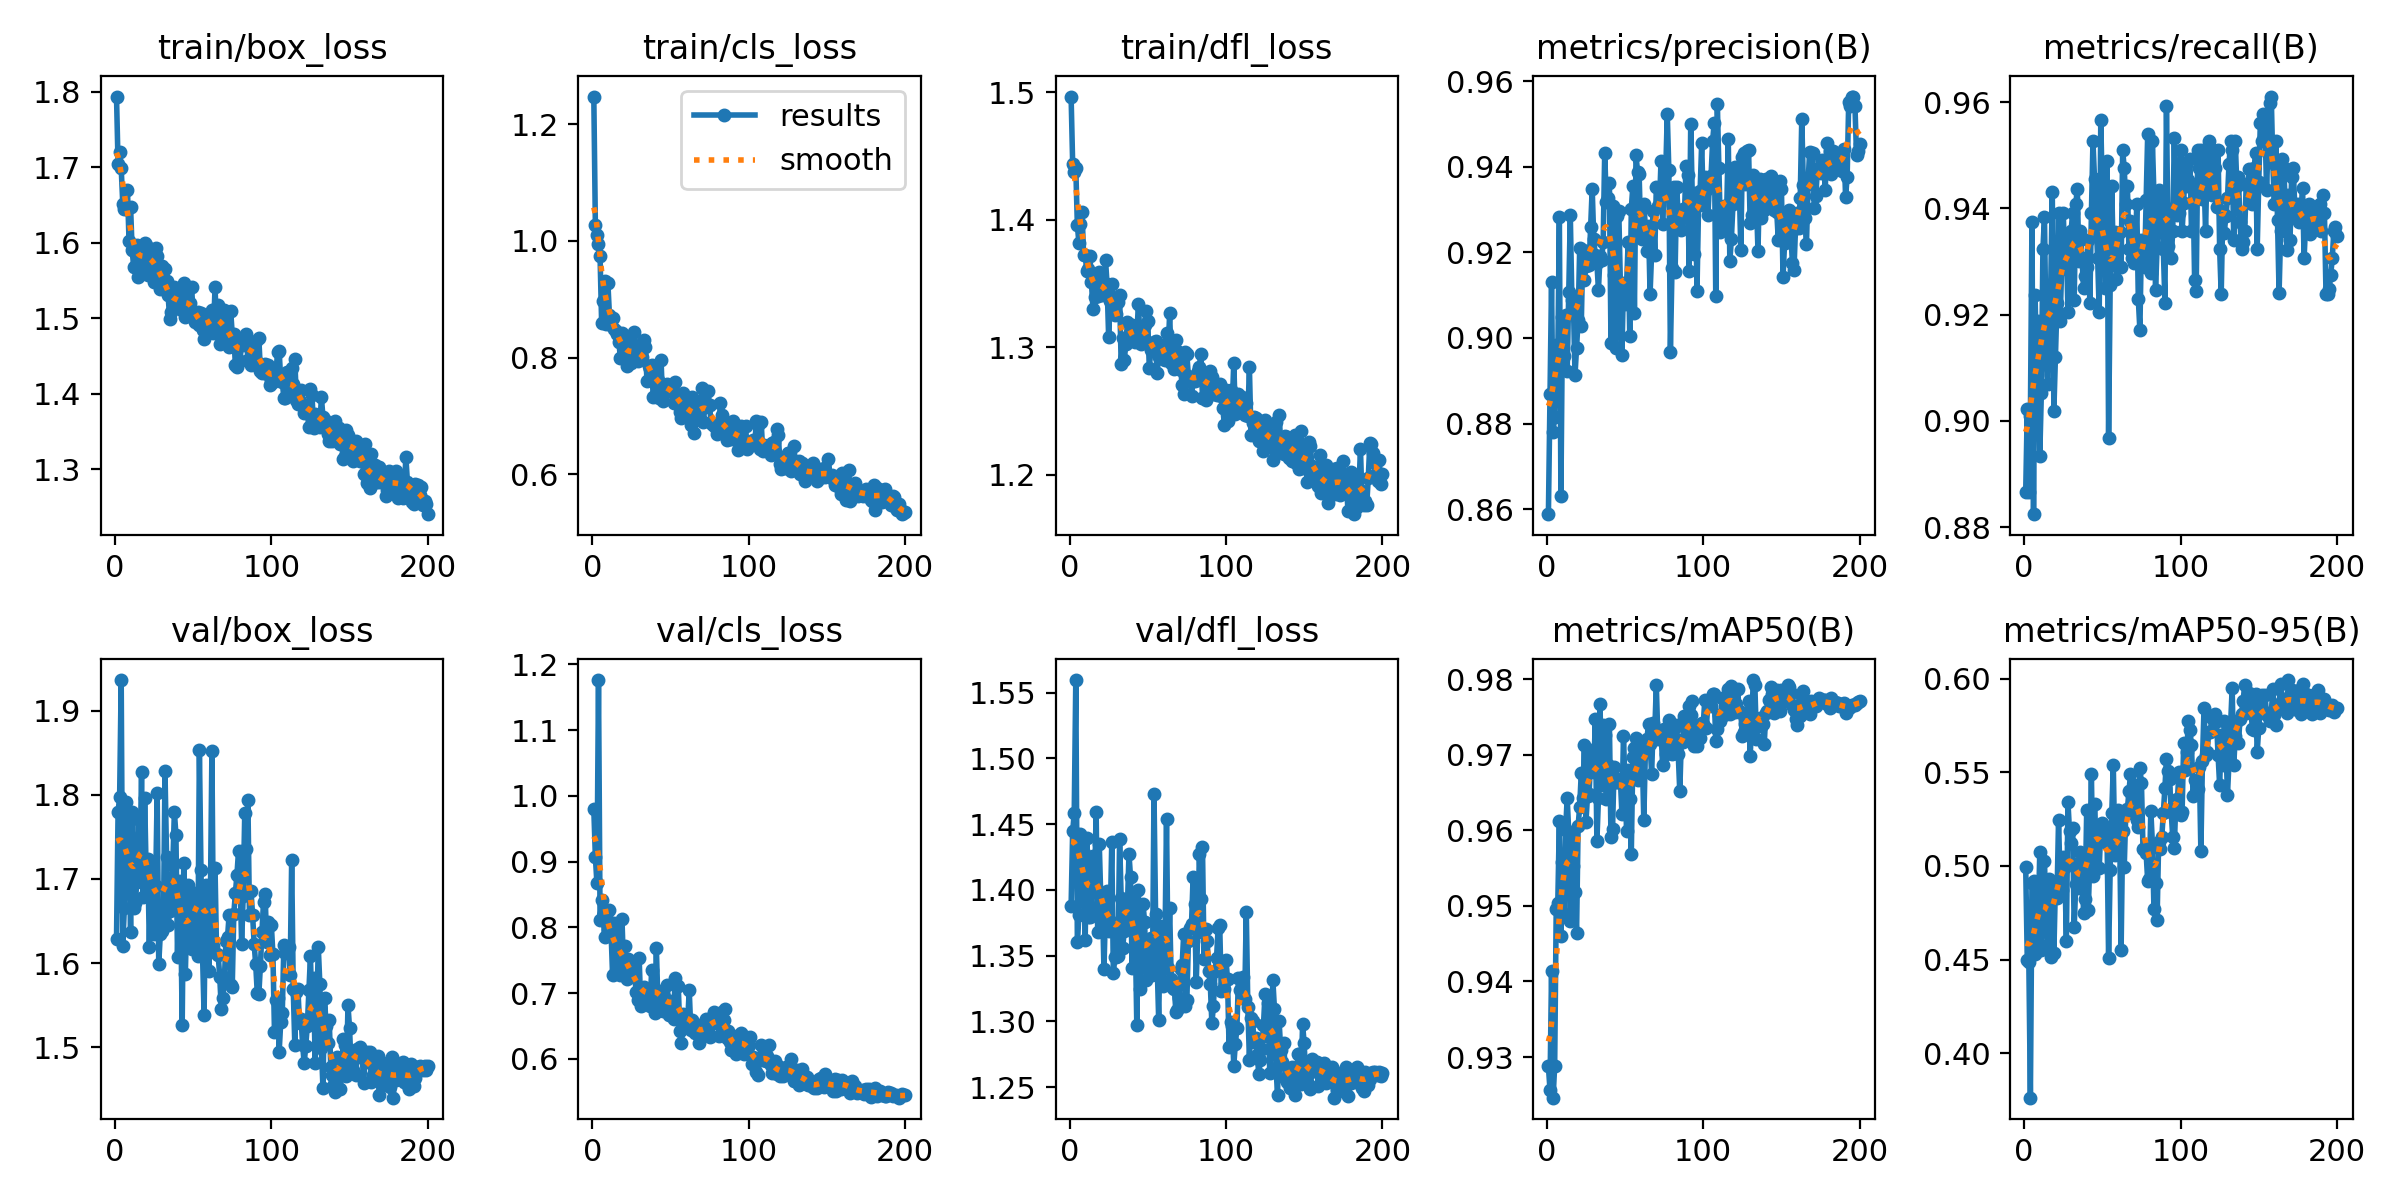

Source data for this figure (header and first rows):
epoch, time, train/box_loss, train/cls_loss, train/dfl_loss, metrics/precision(B), metrics/recall(B), metrics/mAP50(B), metrics/mAP50-95(B), val/box_loss, val/cls_loss, val/dfl_loss, lr/pg0, lr/pg1, lr/pg2
1, 67.34, 1.794, 1.247, 1.497, 0.8588, 0.8866, 0.9288, 0.4994, 1.628, 0.98, 1.388, 0.06708, 0.0003326, 0.0003326
2, 133.1, 1.704, 1.027, 1.444, 0.8869, 0.9022, 0.9257, 0.4498, 1.779, 0.9075, 1.444, 0.03408, 0.0006658, 0.0006658
3, 198.1, 1.721, 1.01, 1.438, 0.9131, 0.8866, 0.9413, 0.4489, 1.798, 0.8669, 1.458, 0.001077, 0.000999, 0.000999
4, 262.9, 1.699, 0.9939, 1.44, 0.878, 0.901, 0.9246, 0.3763, 1.937, 1.176, 1.56, 0.0009995, 0.0009995, 0.0009995
5, 328.2, 1.652, 0.9733, 1.396, 0.8816, 0.9374, 0.9288, 0.4909, 1.621, 0.8117, 1.36, 0.000999, 0.000999, 0.000999
6, 394, 1.644, 0.8598, 1.382, 0.8984, 0.8824, 0.9496, 0.4918, 1.665, 0.841, 1.381, 0.0009985, 0.0009985, 0.0009985
7, 459.1, 1.645, 0.8968, 1.397, 0.8951, 0.9237, 0.9504, 0.453, 1.792, 0.8141, 1.443, 0.0009978, 0.0009978, 0.0009978
8, 524.8, 1.67, 0.9309, 1.406, 0.9284, 0.9086, 0.9612, 0.4682, 1.752, 0.7854, 1.431, 0.000997, 0.000997, 0.000997
9, 589.6, 1.603, 0.8574, 1.372, 0.8631, 0.9188, 0.946, 0.4707, 1.741, 0.8195, 1.428, 0.0009961, 0.0009961, 0.0009961
10, 654.4, 1.647, 0.928, 1.372, 0.9049, 0.8934, 0.9558, 0.5077, 1.637, 0.796, 1.362, 0.0009951, 0.0009951, 0.0009951
11, 718.9, 1.59, 0.8724, 1.36, 0.8958, 0.9052, 0.9489, 0.4552, 1.78, 0.8263, 1.439, 0.0009939, 0.0009939, 0.0009939
12, 783.7, 1.568, 0.8555, 1.362, 0.9054, 0.9323, 0.96, 0.4875, 1.666, 0.7953, 1.38, 0.0009926, 0.0009926, 0.0009926
13, 849.8, 1.587, 0.8685, 1.372, 0.8922, 0.9384, 0.9643, 0.5025, 1.671, 0.7274, 1.38, 0.0009912, 0.0009912, 0.0009912
14, 915.3, 1.597, 0.8487, 1.351, 0.9107, 0.9154, 0.9597, 0.4729, 1.697, 0.8062, 1.387, 0.0009897, 0.0009897, 0.0009897
15, 979.7, 1.554, 0.8455, 1.33, 0.9287, 0.9069, 0.9479, 0.4577, 1.772, 0.8025, 1.426, 0.0009881, 0.0009881, 0.0009881
16, 1045, 1.592, 0.8412, 1.339, 0.909, 0.9154, 0.959, 0.493, 1.712, 0.7459, 1.403, 0.0009863, 0.0009863, 0.0009863
17, 1110, 1.581, 0.8272, 1.353, 0.9079, 0.9255, 0.9552, 0.4516, 1.827, 0.7567, 1.459, 0.0009844, 0.0009844, 0.0009844
18, 1175, 1.571, 0.799, 1.34, 0.8913, 0.9431, 0.9518, 0.4855, 1.678, 0.7277, 1.368, 0.0009825, 0.0009825, 0.0009825
19, 1240, 1.6, 0.8429, 1.359, 0.8976, 0.9019, 0.9464, 0.4533, 1.797, 0.8131, 1.435, 0.0009803, 0.0009803, 0.0009803
20, 1306, 1.597, 0.8337, 1.357, 0.9042, 0.912, 0.9606, 0.4898, 1.704, 0.7405, 1.393, 0.0009781, 0.0009781, 0.0009781
21, 1372, 1.557, 0.7989, 1.341, 0.921, 0.9222, 0.9631, 0.4831, 1.724, 0.7711, 1.393, 0.0009758, 0.0009758, 0.0009758
22, 1438, 1.589, 0.7864, 1.344, 0.9028, 0.9391, 0.9676, 0.5246, 1.619, 0.7211, 1.34, 0.0009733, 0.0009733, 0.0009733
23, 1504, 1.581, 0.8298, 1.368, 0.9205, 0.9188, 0.9643, 0.4909, 1.712, 0.7516, 1.385, 0.0009707, 0.0009707, 0.0009707
24, 1569, 1.589, 0.8098, 1.35, 0.9134, 0.9286, 0.9712, 0.487, 1.72, 0.7246, 1.399, 0.000968, 0.000968, 0.000968
25, 1634, 1.548, 0.7905, 1.308, 0.9167, 0.9391, 0.9611, 0.5049, 1.635, 0.7305, 1.369, 0.0009652, 0.0009652, 0.0009652
26, 1698, 1.593, 0.8042, 1.336, 0.9176, 0.9306, 0.9646, 0.4993, 1.691, 0.7396, 1.377, 0.0009623, 0.0009623, 0.0009623
27, 1763, 1.582, 0.8441, 1.35, 0.9169, 0.934, 0.9648, 0.4601, 1.802, 0.734, 1.437, 0.0009593, 0.0009593, 0.0009593
28, 1827, 1.547, 0.8153, 1.338, 0.9258, 0.9205, 0.9694, 0.5342, 1.599, 0.7022, 1.337, 0.0009561, 0.0009561, 0.0009561
29, 1893, 1.539, 0.7936, 1.326, 0.9349, 0.9306, 0.9707, 0.5185, 1.634, 0.6896, 1.349, 0.0009529, 0.0009529, 0.0009529
30, 1958, 1.569, 0.8102, 1.326, 0.923, 0.9357, 0.9677, 0.5121, 1.638, 0.7537, 1.349, 0.0009495, 0.0009495, 0.0009495
31, 2024, 1.547, 0.7977, 1.336, 0.9194, 0.9391, 0.9747, 0.5203, 1.644, 0.6803, 1.35, 0.000946, 0.000946, 0.000946
32, 2090, 1.565, 0.8018, 1.341, 0.9175, 0.9227, 0.9586, 0.4672, 1.828, 0.6981, 1.439, 0.0009425, 0.0009425, 0.0009425
33, 2155, 1.55, 0.8299, 1.287, 0.9112, 0.9408, 0.9643, 0.4905, 1.726, 0.709, 1.394, 0.0009388, 0.0009388, 0.0009388
34, 2221, 1.53, 0.8182, 1.307, 0.9192, 0.9437, 0.9767, 0.5013, 1.646, 0.6937, 1.356, 0.000935, 0.000935, 0.000935
35, 2286, 1.5, 0.7595, 1.29, 0.9182, 0.93, 0.966, 0.4881, 1.661, 0.7045, 1.369, 0.0009311, 0.0009311, 0.0009311
36, 2351, 1.509, 0.7857, 1.303, 0.9223, 0.9357, 0.974, 0.5075, 1.675, 0.6966, 1.372, 0.0009271, 0.0009271, 0.0009271
37, 2415, 1.536, 0.7812, 1.319, 0.9433, 0.9306, 0.9726, 0.5003, 1.717, 0.6809, 1.387, 0.0009229, 0.0009229, 0.0009229
38, 2481, 1.541, 0.7866, 1.309, 0.9318, 0.925, 0.9642, 0.4749, 1.78, 0.7358, 1.427, 0.0009187, 0.0009187, 0.0009187
39, 2547, 1.527, 0.7321, 1.318, 0.9328, 0.9272, 0.9686, 0.4821, 1.752, 0.6823, 1.409, 0.0009144, 0.0009144, 0.0009144
40, 2613, 1.534, 0.7663, 1.317, 0.9361, 0.9289, 0.9741, 0.5296, 1.608, 0.6704, 1.34, 0.00091, 0.00091, 0.00091
41, 2678, 1.514, 0.7834, 1.311, 0.8989, 0.934, 0.9591, 0.4767, 1.698, 0.7684, 1.391, 0.0009055, 0.0009055, 0.0009055
42, 2744, 1.513, 0.7619, 1.304, 0.9307, 0.9222, 0.9601, 0.5026, 1.671, 0.6849, 1.369, 0.0009008, 0.0009008, 0.0009008
43, 2809, 1.512, 0.7302, 1.308, 0.9146, 0.9391, 0.9684, 0.5488, 1.526, 0.7029, 1.297, 0.0008961, 0.0008961, 0.0008961
44, 2874, 1.546, 0.7954, 1.334, 0.8977, 0.9526, 0.9664, 0.4946, 1.718, 0.6923, 1.4, 0.0008913, 0.0008913, 0.0008913
45, 2939, 1.502, 0.7258, 1.309, 0.9285, 0.9455, 0.9663, 0.5329, 1.587, 0.6728, 1.325, 0.0008864, 0.0008864, 0.0008864
46, 3004, 1.512, 0.7439, 1.303, 0.9295, 0.9374, 0.9667, 0.5131, 1.663, 0.6943, 1.358, 0.0008814, 0.0008814, 0.0008814
47, 3070, 1.538, 0.7418, 1.312, 0.9129, 0.9306, 0.9667, 0.5149, 1.692, 0.6848, 1.389, 0.0008763, 0.0008763, 0.0008763
48, 3135, 1.52, 0.7546, 1.318, 0.896, 0.9205, 0.9622, 0.4988, 1.682, 0.713, 1.376, 0.0008711, 0.0008711, 0.0008711
49, 3200, 1.541, 0.7538, 1.329, 0.9128, 0.9566, 0.9725, 0.5199, 1.617, 0.6673, 1.331, 0.0008658, 0.0008658, 0.0008658
50, 3265, 1.506, 0.7484, 1.32, 0.9078, 0.9425, 0.9658, 0.5231, 1.629, 0.6701, 1.341, 0.0008605, 0.0008605, 0.0008605
51, 3330, 1.495, 0.7458, 1.284, 0.9128, 0.9391, 0.9599, 0.5187, 1.627, 0.6876, 1.342, 0.000855, 0.000855, 0.000855
52, 3394, 1.497, 0.7224, 1.298, 0.9224, 0.925, 0.968, 0.5125, 1.683, 0.6611, 1.363, 0.0008495, 0.0008495, 0.0008495
53, 3459, 1.508, 0.7582, 1.299, 0.9004, 0.9489, 0.9641, 0.5157, 1.609, 0.7229, 1.336, 0.0008439, 0.0008439, 0.0008439
54, 3523, 1.491, 0.7305, 1.304, 0.9301, 0.8968, 0.9569, 0.451, 1.854, 0.7112, 1.473, 0.0008381, 0.0008381, 0.0008381
55, 3587, 1.507, 0.7348, 1.305, 0.9355, 0.9255, 0.9698, 0.498, 1.71, 0.7111, 1.382, 0.0008323, 0.0008323, 0.0008323
56, 3652, 1.484, 0.7067, 1.28, 0.9059, 0.9442, 0.9708, 0.528, 1.61, 0.6425, 1.344, 0.0008265, 0.0008265, 0.0008265
57, 3717, 1.473, 0.697, 1.292, 0.9426, 0.9306, 0.9722, 0.5536, 1.539, 0.6246, 1.301, 0.0008205, 0.0008205, 0.0008205
58, 3782, 1.499, 0.7396, 1.298, 0.9389, 0.9355, 0.9667, 0.5058, 1.692, 0.6688, 1.373, 0.0008145, 0.0008145, 0.0008145
59, 3846, 1.502, 0.7248, 1.302, 0.9383, 0.9267, 0.969, 0.5073, 1.678, 0.6673, 1.37, 0.0008084, 0.0008084, 0.0008084
60, 3911, 1.482, 0.7063, 1.291, 0.9244, 0.9289, 0.9717, 0.5296, 1.59, 0.6515, 1.327, 0.0008022, 0.0008022, 0.0008022
... 140 more rows
